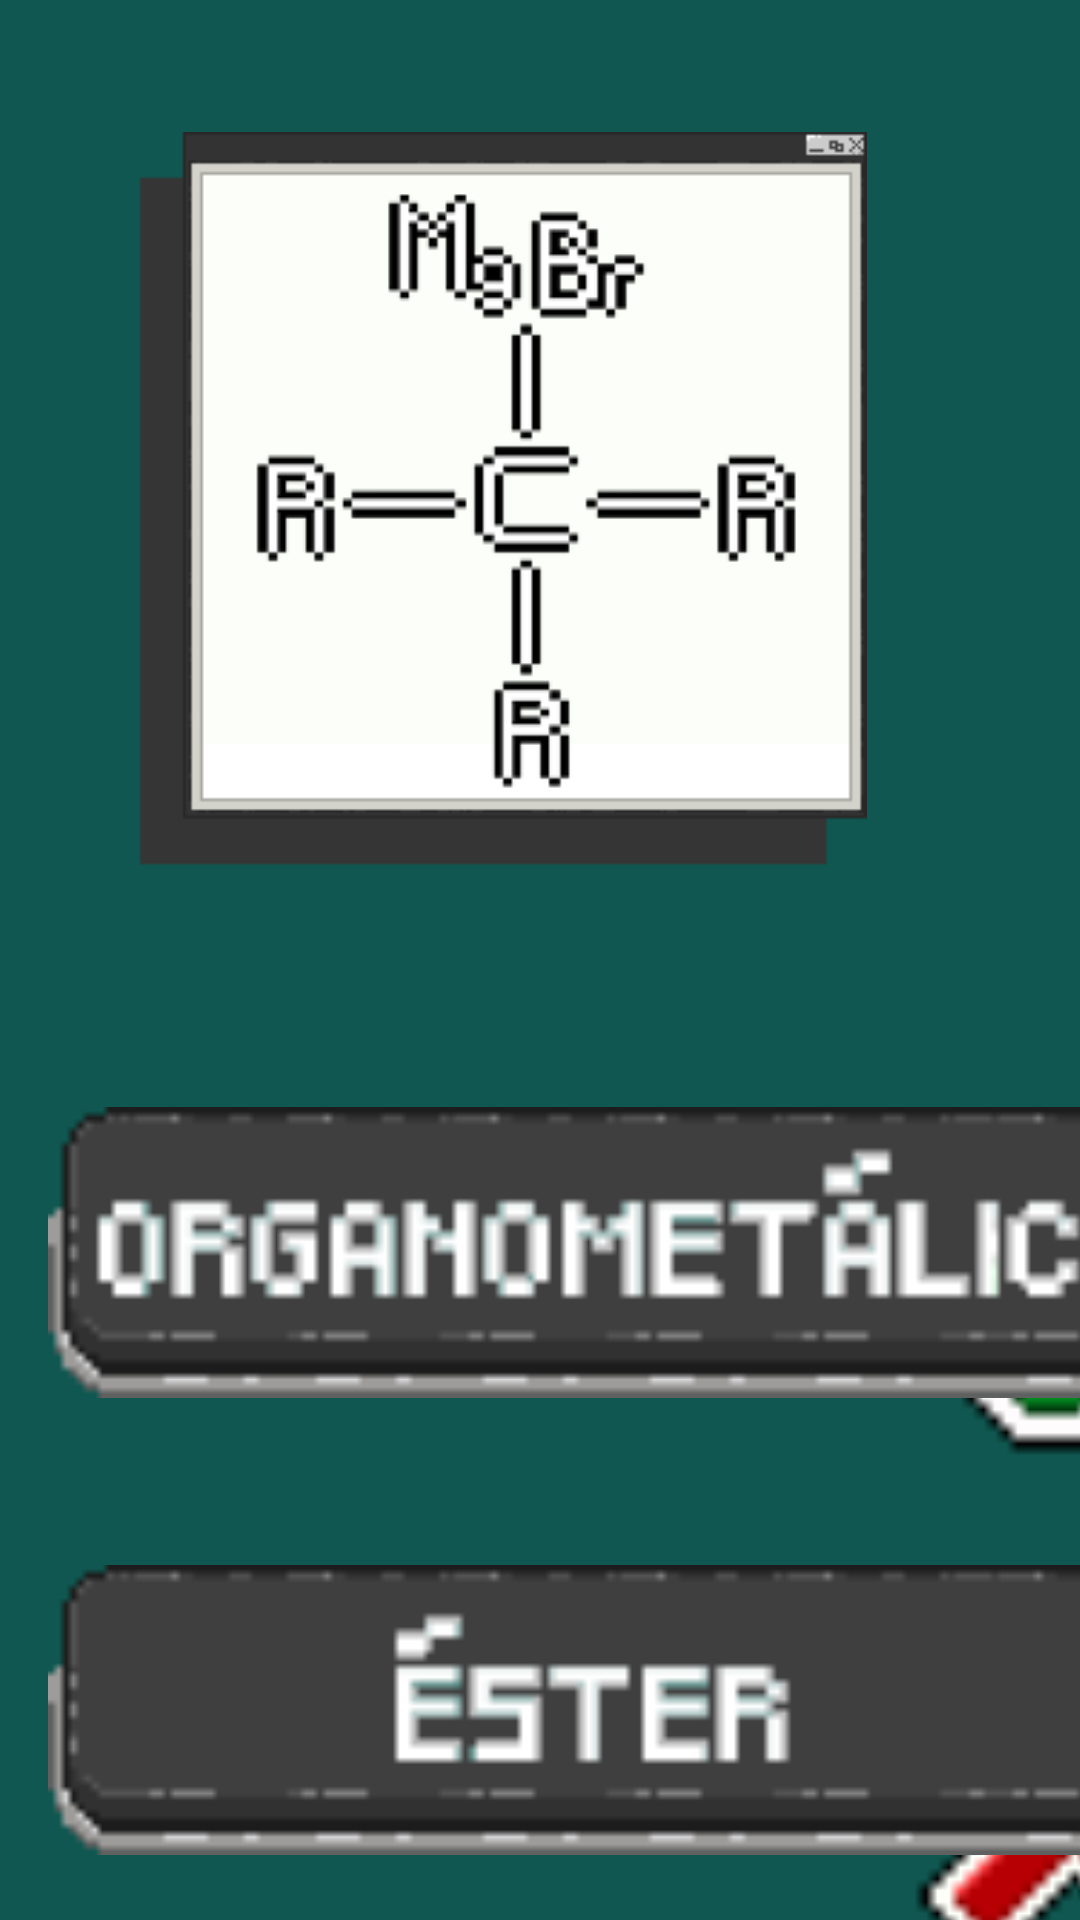

Produce the Android XML layout that renders to this screen, including the resource entries it uses.
<!-- AndroidManifest.xml: application theme Theme.TestBuild -->
<!-- res/layout/activity_organometalico8.xml -->
<androidx.constraintlayout.widget.ConstraintLayout
    xmlns:android="http://schemas.android.com/apk/res/android"
    xmlns:app="http://schemas.android.com/apk/res-auto"
    xmlns:tools="http://schemas.android.com/tools"
    android:layout_width="match_parent"
    android:layout_height="match_parent"
    android:background="@color/ragnacolor"
    tools:context=".organometalico_8">

    
    <ImageView
        android:id="@+id/imageView12"
        android:layout_width="353dp"
        android:layout_height="286dp"
        android:layout_marginStart="38dp"
        android:layout_marginTop="44dp"
        android:layout_marginEnd="38dp"
        app:layout_constraintEnd_toEndOf="parent"
        app:layout_constraintHorizontal_bias="1.0"
        app:layout_constraintStart_toStartOf="parent"
        app:layout_constraintTop_toTopOf="parent"
        app:srcCompat="@drawable/organomet_lico" />

    
    <ImageView
        android:id="@+id/imageView16"
        android:layout_width="153dp"
        android:layout_height="171dp"
        android:layout_marginStart="280dp"
        android:layout_marginTop="348dp"
        app:layout_constraintStart_toStartOf="parent"
        app:layout_constraintTop_toTopOf="parent"
        app:srcCompat="@drawable/correto" />

    

    

    
    <ImageView
        android:id="@+id/certo"
        android:layout_width="153dp"
        android:layout_height="171dp"
        android:layout_marginStart="280dp"
        android:layout_marginTop="516dp"
        app:layout_constraintStart_toStartOf="parent"
        app:layout_constraintTop_toTopOf="parent"
        app:srcCompat="@drawable/incorreto" />

    <ImageView
        android:id="@+id/imageView14"
        android:layout_width="387dp"
        android:layout_height="164dp"
        android:layout_marginStart="16dp"
        android:layout_marginTop="488dp"
        app:layout_constraintStart_toStartOf="parent"
        app:layout_constraintTop_toTopOf="parent"
        app:srcCompat="@drawable/button_ester" />

    <ImageView
        android:id="@+id/imageView15"
        android:layout_width="382dp"
        android:layout_height="170dp"
        android:layout_marginStart="15dp"
        android:layout_marginTop="636dp"
        app:layout_constraintStart_toStartOf="parent"
        app:layout_constraintTop_toTopOf="parent"
        app:srcCompat="@drawable/button_nitrocomposto" />

    
    <ImageView
        android:id="@+id/imageView13"
        android:layout_width="387dp"
        android:layout_height="109dp"
        android:layout_marginStart="16dp"
        android:layout_marginTop="363dp"
        app:layout_constraintStart_toStartOf="parent"
        app:layout_constraintTop_toTopOf="parent"
        app:srcCompat="@drawable/button_organomet" />

    
    <ImageView
        android:id="@+id/errado2"
        android:layout_width="159dp"
        android:layout_height="180dp"
        android:layout_marginStart="253dp"
        android:layout_marginTop="680dp"
        app:layout_constraintStart_toStartOf="parent"
        app:layout_constraintTop_toTopOf="parent"
        app:srcCompat="@drawable/incorreto" />

    
    <TextView
        android:id="@+id/textView4"
        android:layout_width="wrap_content"
        android:layout_height="wrap_content"
        android:layout_marginStart="32dp"
        android:layout_marginTop="792dp"
        android:text="4"
        android:textColor="#E44343"
        android:textSize="34sp"
        app:layout_constraintStart_toStartOf="parent"
        app:layout_constraintTop_toTopOf="parent" />

</androidx.constraintlayout.widget.ConstraintLayout>
<!-- resources referenced by this layout -->
<resources>
  <color name="ragnacolor">#0F5750</color>
  <!-- drawable button_ester: png bitmap (drawable, 1153 bytes) -->
  <!-- drawable button_nitrocomposto: png bitmap (drawable, 1629 bytes) -->
  <!-- drawable button_organomet: png bitmap (drawable, 1651 bytes) -->
  <!-- drawable correto: png bitmap (drawable, 333 bytes) -->
  <!-- drawable incorreto: png bitmap (drawable, 338 bytes) -->
  <!-- drawable organomet_lico: png bitmap (drawable, 8486 bytes) -->
  <style name="Theme.TestBuild" parent="Base.Theme.TestBuild" />
  <style name="Base.Theme.TestBuild" parent="Theme.Material3.DayNight.NoActionBar">
          
          
      </style>
</resources>
